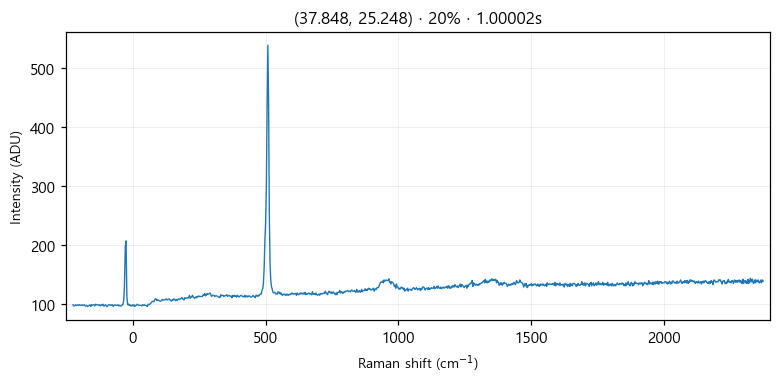

Data behind this chart, as committed beside it:
# laser_power_pct, 20
# exposure_time, 1
# laser_nm, 532
# mode, single
pixel_index, raman_shift_cm-1, wavelength_nm, intensity
0, -224.8, 525.7, 99.0
1, -221.8, 525.8, 97.0
2, -218.7, 525.9, 97.0
3, -215.6, 526, 99.0
4, -212.6, 526.1, 98.0
5, -209.5, 526.2, 98.0
6, -206.5, 526.2, 99.0
7, -203.4, 526.3, 98.0
8, -200.3, 526.4, 99.0
9, -197.3, 526.5, 98.0
10, -194.2, 526.6, 98.0
11, -191.2, 526.7, 99.0
12, -188.1, 526.7, 98.0
13, -185.1, 526.8, 98.0
14, -182, 526.9, 99.0
15, -179, 527, 97.0
16, -175.9, 527.1, 97.0
17, -172.9, 527.2, 98.0
18, -169.8, 527.3, 96.0
19, -166.8, 527.3, 97.0
20, -163.7, 527.4, 98.0
21, -160.7, 527.5, 99.0
22, -157.6, 527.6, 96.0
23, -154.6, 527.7, 99.0
24, -151.6, 527.8, 98.0
25, -148.5, 527.9, 99.0
26, -145.5, 527.9, 99.0
27, -142.4, 528, 97.0
28, -139.4, 528.1, 100.0
29, -136.4, 528.2, 99.0
30, -133.3, 528.3, 99.0
31, -130.3, 528.4, 99.0
32, -127.3, 528.4, 98.0
33, -124.3, 528.5, 99.0
34, -121.2, 528.6, 97.0
35, -118.2, 528.7, 99.0
36, -115.2, 528.8, 98.0
37, -112.2, 528.9, 100.0
38, -109.1, 529, 97.0
39, -106.1, 529, 97.0
40, -103.1, 529.1, 99.0
41, -100.1, 529.2, 98.0
42, -97.05, 529.3, 96.0
43, -94.03, 529.4, 97.0
44, -91.01, 529.5, 99.0
45, -88, 529.5, 99.0
46, -84.98, 529.6, 98.0
47, -81.97, 529.7, 99.0
48, -78.96, 529.8, 98.0
49, -75.95, 529.9, 99.0
50, -72.94, 530, 96.0
51, -69.93, 530, 98.0
52, -66.93, 530.1, 99.0
53, -63.92, 530.2, 98.0
54, -60.92, 530.3, 98.0
55, -57.91, 530.4, 98.0
... 968 more rows
